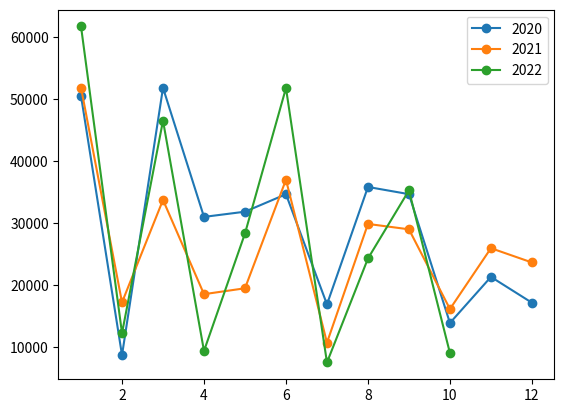

Source code (Python):
import matplotlib.pyplot as plt

# 社会融资增量
sr_2020 = [50535, 8737, 51838, 31027, 31866, 34681, 16928, 35853, 34693, 13929, 21355, 17192]
sr_2021 = [51884, 17243, 33762, 18570, 19522, 37017, 10752, 29893, 29026, 16176, 25983, 23682]
sr_2022 = [61722, 12282, 46542, 9420, 28358, 51797, 7561, 24322, 35300, 9079]

m = list(range(1, 13))
m1 = list(range(1, len(sr_2022) + 1))
plt.plot(m, sr_2020, "o-", label="2020")
plt.plot(m, sr_2021, "o-", label="2021")
plt.plot(m1, sr_2022, "o-", label="2022")
plt.legend()
plt.show()
